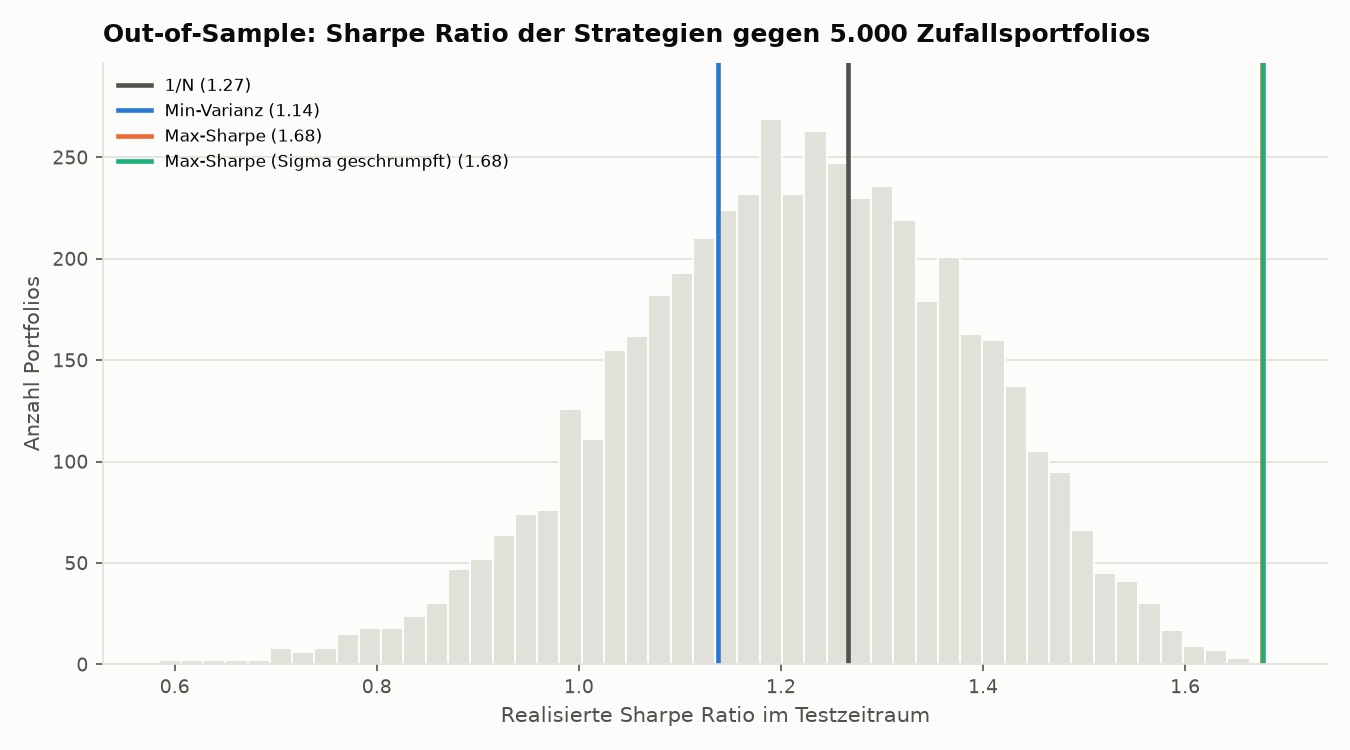

The data file committed next to this chart (first rows):
, Sharpe Ratio (Test), Rang unter Zufallsportfolios
1/N, 1.267, 0.611
Min-Varianz, 1.138, 0.3228
Max-Sharpe, 1.676, 0.9998
Max-Sharpe (Sigma geschrumpft), 1.677, 0.9998
